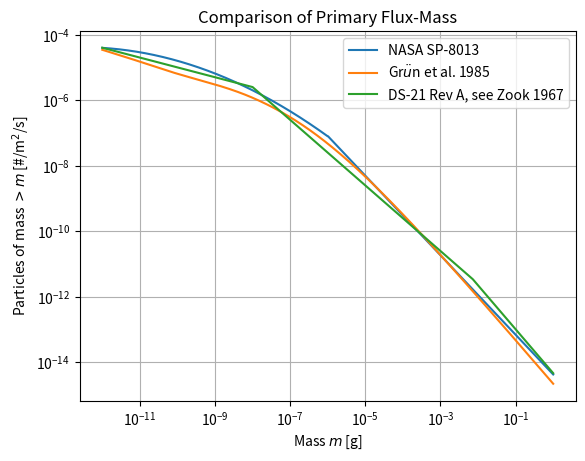

This chart was generated by the following Python code:
#!/usr/bin/python

import numpy as np
from numpy import vectorize # https://stackoverflow.com/questions/8036878/function-of-numpy-array-with-if-statement
import matplotlib.pyplot as plt

def primary_sp8013(m_gram):
	if m_gram < 1E-6:
		return 10.**(-14.339 - 1.584*np.log10(m_gram) - 0.063*(np.log10(m_gram))**2)
	else:
		return 10.**(-14.37 - 1.213*np.log10(m_gram))

vprimary_sp8013 = vectorize(primary_sp8013)

def primary_grun85(m_gram):
	return (2.2E3*m_gram**0.306 + 15.)**-4.38 + 1.3E-9*(m_gram + 1.E11*m_gram**2 + 1.E27*m_gram**4)**-0.36 + 1.3E-16*(m_gram + 1.E6*m_gram**2)**-0.85

def primary_zook1967(m_gram):
	if m_gram < 1E-8:
		return 10.**-8 * m_gram**-0.3
	elif m_gram < 10.**-2.15:
		return 10.**-13.6 * m_gram**-1
	else:
		return 10.**-14.33 * m_gram**-1.34

vprimary_zook1967 = vectorize(primary_zook1967)

m = np.logspace(-12, 0, 1000)

plt.loglog(m, vprimary_sp8013(m), label='NASA SP-8013')
plt.loglog(m, primary_grun85(m), label=r'Gr$\"{u}$n et al. 1985')
plt.loglog(m, vprimary_zook1967(m), label='DS-21 Rev A, see Zook 1967')
plt.title('Comparison of Primary Flux-Mass')
plt.ylabel(r'Particles of mass $>m$ [#/m$^2$/s]')
plt.xlabel(r'Mass $m$ [g]')
plt.legend()
plt.grid()
plt.savefig('comparePrimaryFlux.png',dpi=600)
plt.show()

np.savetxt('grun85.txt', np.c_[np.log10(m), np.log10(primary_grun85(m))], fmt='%1.6e', newline='\r')